Run: headless pygame with SDL's dummy video driver; simulated clock (each Clock.tick advances the game by its frame time, no real sleeping); random seed 0; keys injected as events and as key.get_pressed() state; no mouse input.
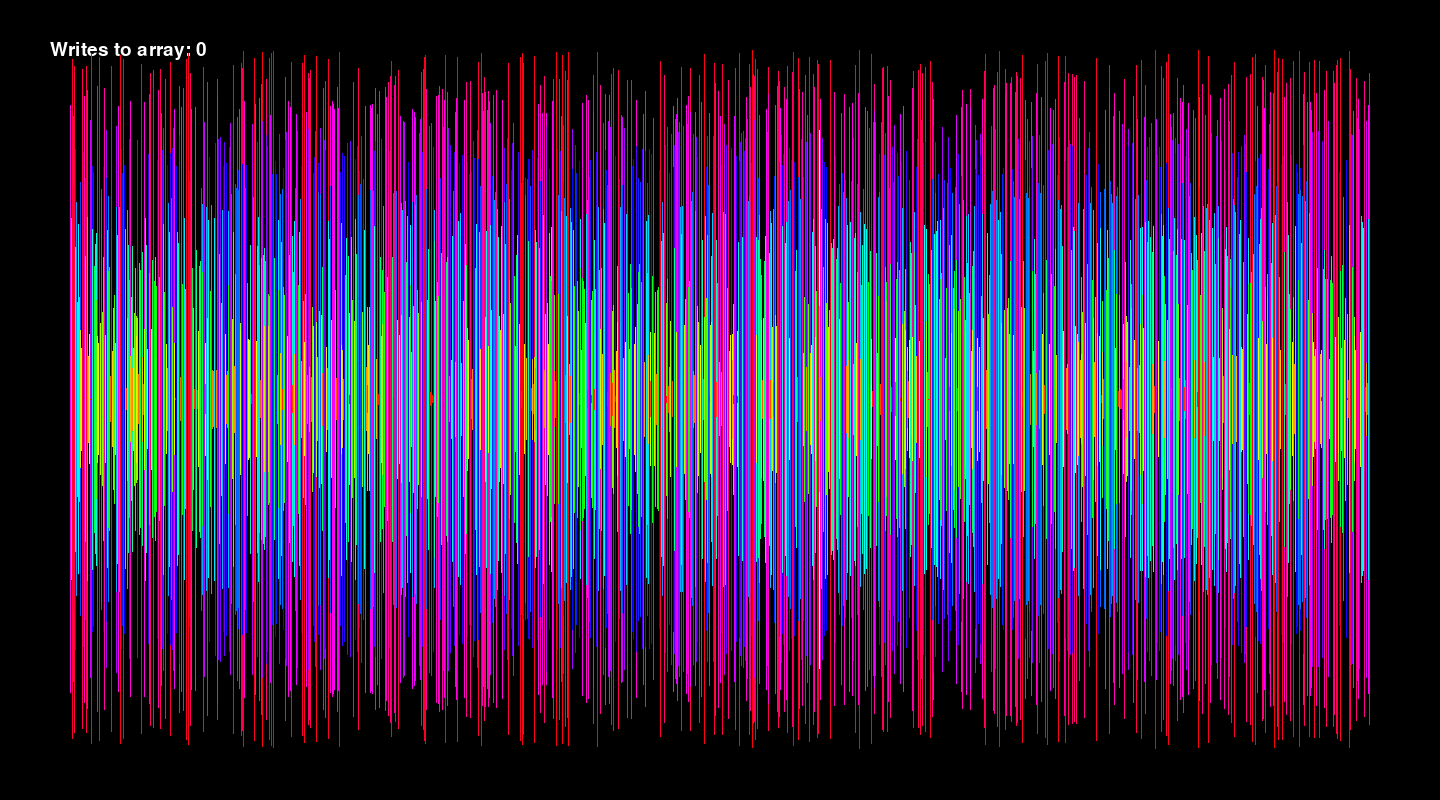
Frame 1 of 4 · flips 1–60 · no input
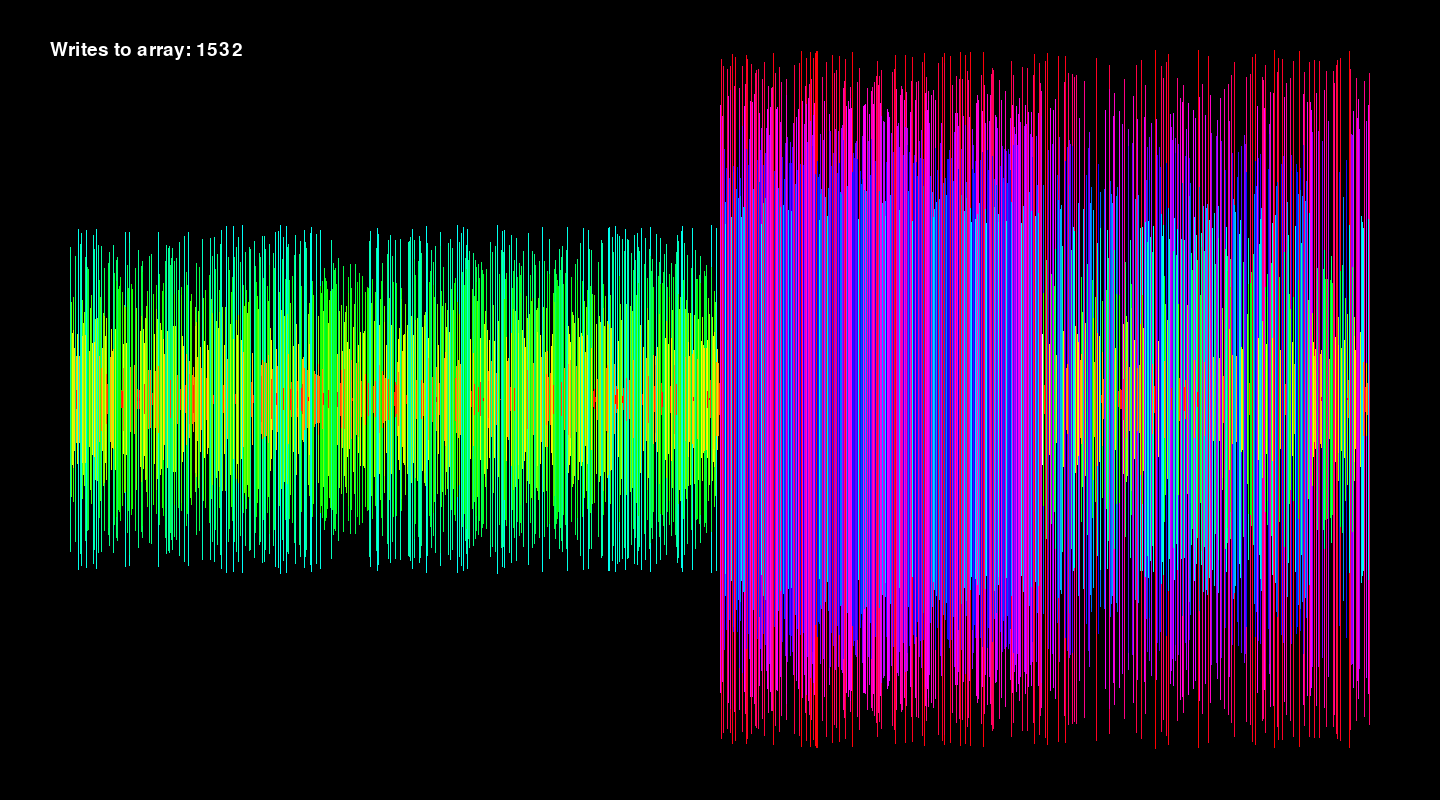
Frame 2 of 4 · flips 61–180 · tapped SPACE, RETURN · held RIGHT (→), D
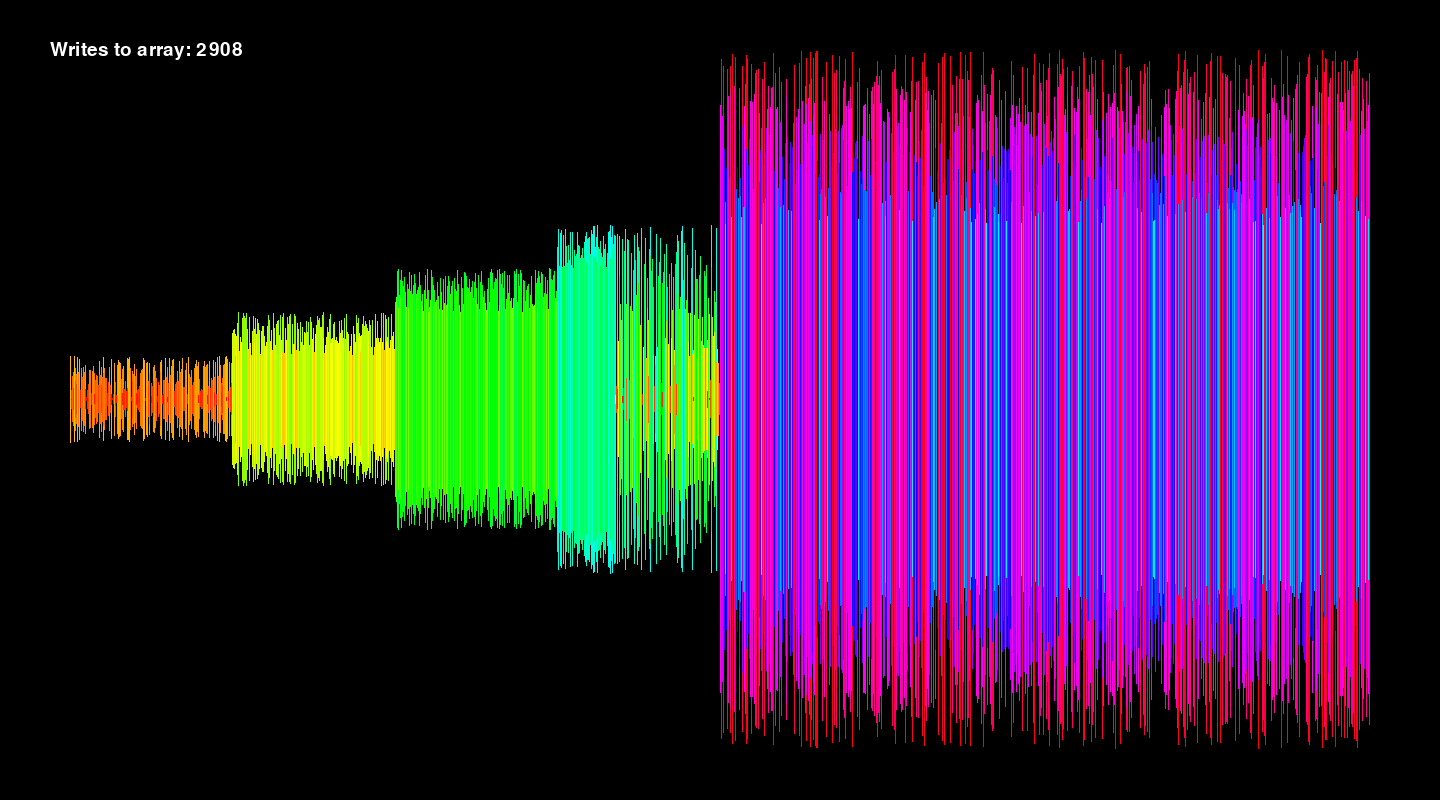
Frame 3 of 4 · flips 181–300 · held DOWN (↓), S
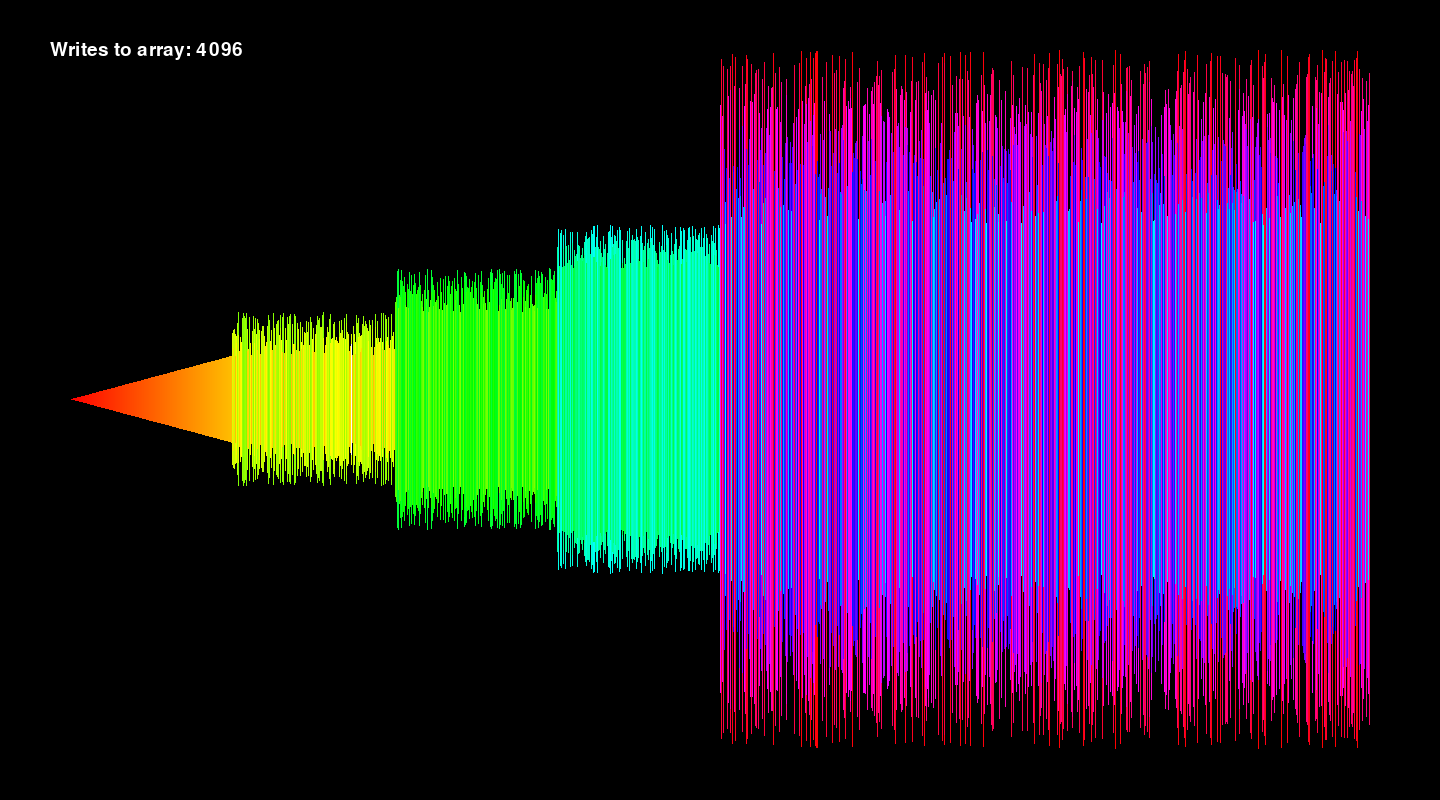
Frame 4 of 4 · flips 301–420 · held LEFT (←), A, UP (↑), W

The pygame program that drew these frames:

import pygame
import sys
import random
import time
import math
pygame.font.init()
pygame.init()
rounds=0
swaps=0
screen = pygame.display.set_mode((1440, 800))
start_time = pygame.time.get_ticks()
how_many=2048
my_list=[]
for i in range(how_many):
    item=random.randint(0,how_many-1)
    while item in my_list:
        item=random.randint(0,how_many-1)
    my_list.append(item)
color = pygame.Color(0, 0, 0)
state_stack = []
start = 0
end = how_many
bucketing=True
buck0=[]
buck1=[]
buck2=[]
buck3=[]
i=0
def bucket(a_list):
    global swaps, bucketing, buck0, buck1, buck2, buck3, i, place_value, sorting, start, end  
    if bucketing:
        digit = (a_list[i] // place_value) % 4
        if digit==0:
            buck0.append(a_list[i])
        elif digit==1:
            buck1.append(a_list[i])
        elif digit==2:
            buck2.append(a_list[i])
        elif digit==3:
            buck3.append(a_list[i])
        i+=1
        if i>=end:
            bucketing=False
            i=start
    else:
        if i<start + len(buck0):
            a_list[i]=buck0[i-start]
        elif i<start + len(buck0)+len(buck1):
            a_list[i]=buck1[i-start-len(buck0)]
        elif i<start + len(buck0)+len(buck1)+len(buck2):
            a_list[i]=buck2[i-start-(len(buck0)+len(buck1))]
        else:
            a_list[i]=buck3[i-start-(len(buck0)+len(buck1)+len(buck2))]
        swaps += 1
        i+=1
        if i>=end:
            next_pv = place_value // 4
            if next_pv >= 1:
                b0_len = len(buck0)
                b1_len = len(buck1)
                b2_len = len(buck2)
                b3_len = len(buck3)    
                if end > start + b0_len + b1_len + b2_len:
                    state_stack.append((end, start + b0_len + b1_len + b2_len, next_pv))
                if start + b0_len + b1_len + b2_len > start + b0_len + b1_len:
                    state_stack.append((start + b0_len + b1_len + b2_len, start + b0_len + b1_len, next_pv))
                if start + b0_len + b1_len > start + b0_len:
                    state_stack.append((start + b0_len + b1_len, start + b0_len, next_pv))
                if start + b0_len > start:
                    state_stack.append((start + b0_len, start, next_pv))      
            if len(state_stack) > 0:
                end, start, place_value = state_stack.pop()
                buck0.clear()
                buck1.clear()
                buck2.clear()
                buck3.clear()
                bucketing = True
                i = start
            else:
                sorting = False         
clock = pygame.time.Clock()
delta_time = 0.1
running = True
total_w = 1300
bar_w = total_w / how_many
x_offset = (1440 - total_w) / 2
font_style = pygame.font.SysFont("Arial", 28)
start_clock = time.perf_counter()
bits=math.ceil(math.log(how_many,4))-1
low=0
high=how_many-1
place_value=4**bits
sorting = True
while running:
    screen.fill((0, 0, 0))
    text_surface = font_style.render(f"Writes to array: {swaps}", True, (255, 255, 255))
    screen.blit(text_surface, (50, 40))
    where_at = 0
    box_counts=[0,0,0,0]
    for j in range(how_many):
        num=my_list[where_at]
        colorvar = (360 * (num - 1)) / (how_many - 1)
        if where_at==i:
            color.hsva = (0, 0, 100, 100)
        else:
            color.hsva = (colorvar % 360, 100, 100, 100)
        bar_h = (num / how_many) * 700
        pygame.draw.rect(screen, color, (x_offset + (where_at * bar_w), (800 - bar_h)/2,  max(1, bar_w - 1), bar_h))
        where_at += 1
    for event in pygame.event.get():
        if event.type == pygame.QUIT:
            running = False
    pygame.display.flip()
    clock.tick(120)  
    for idkvar in range(20):
        if sorting:
            bucket(my_list)
print(swaps)
print(time.perf_counter() - start_clock)
pygame.quit()
sys.exit()
